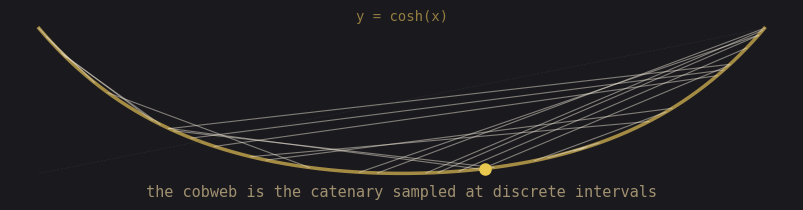

Recreate this plot in Python. (Note: this script raises an exception after producing the figure.)
#!/usr/bin/env python3
"""
Catenary overlaying the cobweb — the continuous curve that generates the
discrete cobweb's visible structure.

The catenary y = cosh(x) and the catenoid surface (r = cosh(z/a)) are the
same generating curve. The cobweb iteration is the discrete sampling.
Show the continuous underlying the discrete.
"""
import matplotlib
matplotlib.use('Agg')
import matplotlib.pyplot as plt
import numpy as np

fig, ax = plt.subplots(1, 1, figsize=(8, 8))
fig.set_dpi(150)

# Catenary curve
x = np.linspace(-2.5, 2.5, 800)
y = np.cosh(x)

# Normalize to plot range
y_norm = (y - 1.0) / (np.cosh(2.5) - 1.0)

# Plot catenary
ax.plot(x, y_norm, color='#c8a84e', linewidth=2.5, alpha=0.8)

# Cobweb iteration from the logistic map
N = 45
xs = np.zeros(N)
xs[0] = 0.3
for i in range(1, N):
    xs[i] = 4 * xs[i-1] * (1 - xs[i-1])

# Map cobweb x values to catenary's x domain
x_mapped = (xs - xs.min()) / (xs.max() - xs.min()) * 5.0 - 2.5
y_mapped = np.cosh(x_mapped)
y_mapped_norm = (y_mapped - 1.0) / (np.cosh(2.5) - 1.0)

# Plot cobweb points on the catenary
for i in range(0, N-1, 2):
    ax.plot(x_mapped[i:i+2], y_mapped_norm[i:i+2],
            color='#e8e0d0', linewidth=0.8, alpha=0.5)

# Cobweb diagonal
diag = np.linspace(-2.5, 2.5, 2)
ax.plot(diag, (diag + 2.5) / 5.0, color='#4a4a4a', linewidth=0.5,
        linestyle='--', alpha=0.3)

# Fixed point marker
fp = (np.sqrt(5) - 1) / 2  # logistic map fixed point
fp_norm = (fp - 0.0) / (1.0 - 0.0)
# Map fixed point to catenary x
fp_x = (fp - xs.min()) / (xs.max() - xs.min()) * 5.0 - 2.5
fp_y = np.cosh(fp_x)
fp_y_norm = (fp_y - 1.0) / (np.cosh(2.5) - 1.0)
ax.plot(fp_x, fp_y_norm, 'o', color='#e8c84e', markersize=8)

# Labels
ax.text(0, -0.08, 'the cobweb is the catenary sampled at discrete intervals',
        ha='center', va='top', fontsize=11,
        fontfamily='monospace', color='#a09070')

ax.text(0, 1.03, 'y = cosh(x)', ha='center', va='bottom', fontsize=10,
        fontfamily='monospace', color='#c8a84e', alpha=0.7)

# Style
ax.set_xlim(-2.7, 2.7)
ax.set_ylim(-0.12, 1.08)
ax.set_facecolor('#1a1a1e')
fig.patch.set_facecolor('#1a1a1e')
ax.spines['bottom'].set_visible(False)
ax.spines['top'].set_visible(False)
ax.spines['left'].set_visible(False)
ax.spines['right'].set_visible(False)
ax.set_xticks([])
ax.set_yticks([])
ax.set_aspect('equal')

plt.tight_layout(pad=0.6)
plt.savefig('/home/sprite/slop-salon-rahel/assets/catenary-cobweb.png',
            bbox_inches='tight', facecolor='#1a1a1e', edgecolor='none')
plt.close()
print("Done")
